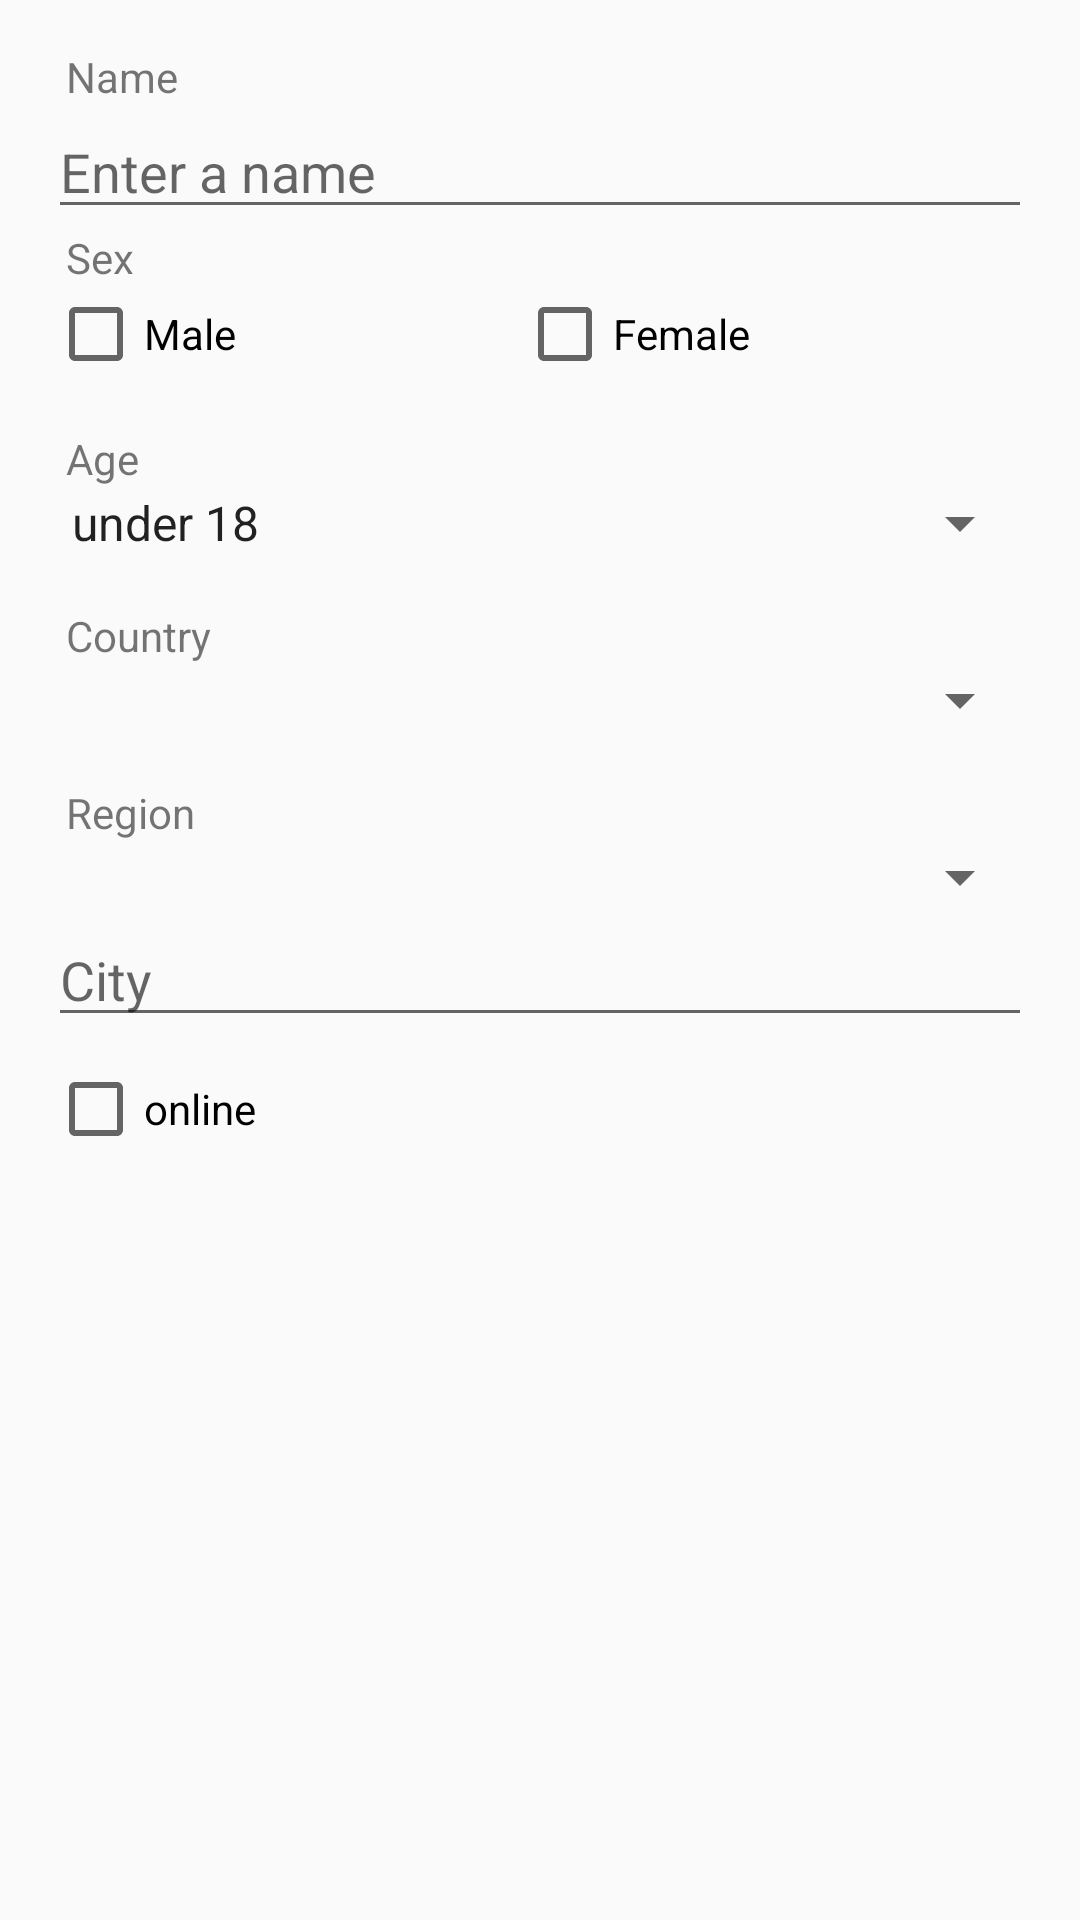

Here is an Android app screen rendered from its layout file. Give the layout XML and the strings, colors and styles it references.
<!-- AndroidManifest.xml: application theme AppTheme -->
<!-- res/layout/filter_dialog.xml -->
<?xml version="1.0" encoding="utf-8"?>
<LinearLayout
    xmlns:android="http://schemas.android.com/apk/res/android"
    android:layout_width="match_parent"
    android:layout_height="match_parent"
    android:orientation="vertical"
    android:padding="16dp">

    <ScrollView
        android:layout_width="match_parent"
        android:layout_height="wrap_content"
        android:id="@+id/scrollView5" >

        <LinearLayout
            android:orientation="vertical"
            android:layout_width="match_parent"
            android:layout_height="wrap_content">

            <TextView
                android:layout_width="wrap_content"
                android:layout_height="wrap_content"
                android:text="@string/label_name"
                android:id="@+id/textView6"
                android:layout_marginLeft="6dp"/>

            <EditText
                android:id="@+id/name_filter_edit_text"
                android:hint="@string/name_edit_text_hint"
                android:layout_width="match_parent"
                android:layout_height="wrap_content"/>

            <TextView
                android:layout_width="wrap_content"
                android:layout_height="wrap_content"
                android:text="@string/label_sex"
                android:id="@+id/textView5"
                android:layout_marginLeft="6dp" />

            <LinearLayout
                android:orientation="horizontal"
                android:layout_width="match_parent"
                android:layout_height="match_parent">

                <CheckBox
                    android:layout_width="wrap_content"
                    android:layout_height="wrap_content"
                    android:text="@string/label_male"
                    android:id="@+id/genderMaleCheckBox"
                    android:layout_weight="1" />

                <CheckBox
                    android:layout_width="wrap_content"
                    android:layout_height="wrap_content"
                    android:text="@string/label_female"
                    android:id="@+id/genderFemaleCheckBox"
                    android:layout_weight="1" />
            </LinearLayout>

            <TextView
                android:layout_width="wrap_content"
                android:layout_height="wrap_content"
                android:text="@string/label_age"
                android:id="@+id/textView7"
                android:layout_marginTop="16dp"
                android:layout_marginLeft="6dp" />

            <Spinner
                android:id="@+id/spinner_age_filter"
                android:layout_width="match_parent"
                android:layout_height="wrap_content"
                android:entries="@array/age_for_spinner"/>

            <TextView
                android:layout_width="wrap_content"
                android:layout_height="wrap_content"
                android:text="@string/country_label"
                android:id="@+id/textView8"
                android:layout_marginTop="16dp"
                android:layout_marginLeft="6dp" />

            <Spinner
                android:id="@+id/spinner_country_filter"
                android:layout_width="match_parent"
                android:layout_height="wrap_content" />

            <TextView
                android:layout_width="wrap_content"
                android:layout_height="wrap_content"
                android:text="@string/region_label"
                android:id="@+id/textView9"
                android:layout_marginTop="16dp"
                android:layout_marginLeft="6dp" />

            <Spinner
                android:id="@+id/spinner_region_filter"
                android:layout_width="match_parent"
                android:layout_height="wrap_content"/>

            <EditText
                android:id="@+id/city_filter_edit_text"
                android:hint="@string/city_edit_text_hint"
                android:layout_width="match_parent"
                android:layout_height="wrap_content"/>

            <CheckBox
                android:id="@+id/onlineCheckBox"
                android:layout_width="match_parent"
                android:layout_height="wrap_content"
                android:layout_gravity="center_horizontal"
                android:layout_marginTop="8dp"
                android:text="@string/label_online" />

        </LinearLayout>
    </ScrollView>
</LinearLayout>
<!-- resources referenced by this layout -->
<resources>
  <string-array name="age_for_spinner">
          <item>under 18</item>
          <item>18-30</item>
          <item>30-45</item>
          <item>45-60</item>
          <item>60+</item>
          <item>none</item>
      </string-array>
  <string name="city_edit_text_hint">City</string>
  <string name="country_label">Country</string>
  <string name="label_age">Age</string>
  <string name="label_female">Female</string>
  <string name="label_male">Male</string>
  <string name="label_name">Name</string>
  <string name="label_online">online</string>
  <string name="label_sex">Sex</string>
  <string name="name_edit_text_hint">Enter a name</string>
  <string name="region_label">Region</string>
  <style name="AppTheme" parent="Theme.AppCompat.Light.NoActionBar">
          
          <item name="colorPrimary">#2196F3</item>
          <item name="colorPrimaryDark">#1976D2</item>
          <item name="colorAccent">#3a75c4</item>
          <item name="android:actionMenuTextColor">@color/chat_text</item>
          <item name="actionMenuTextAppearance">@style/menu_text_style</item>
      </style>
  <color name="chat_text">#ffffff</color>
  <style name="menu_text_style" parent="@android:style/TextAppearance.DeviceDefault.Widget.ActionBar.Menu">
          <item name="android:textSize">18dp</item>
      </style>
</resources>
